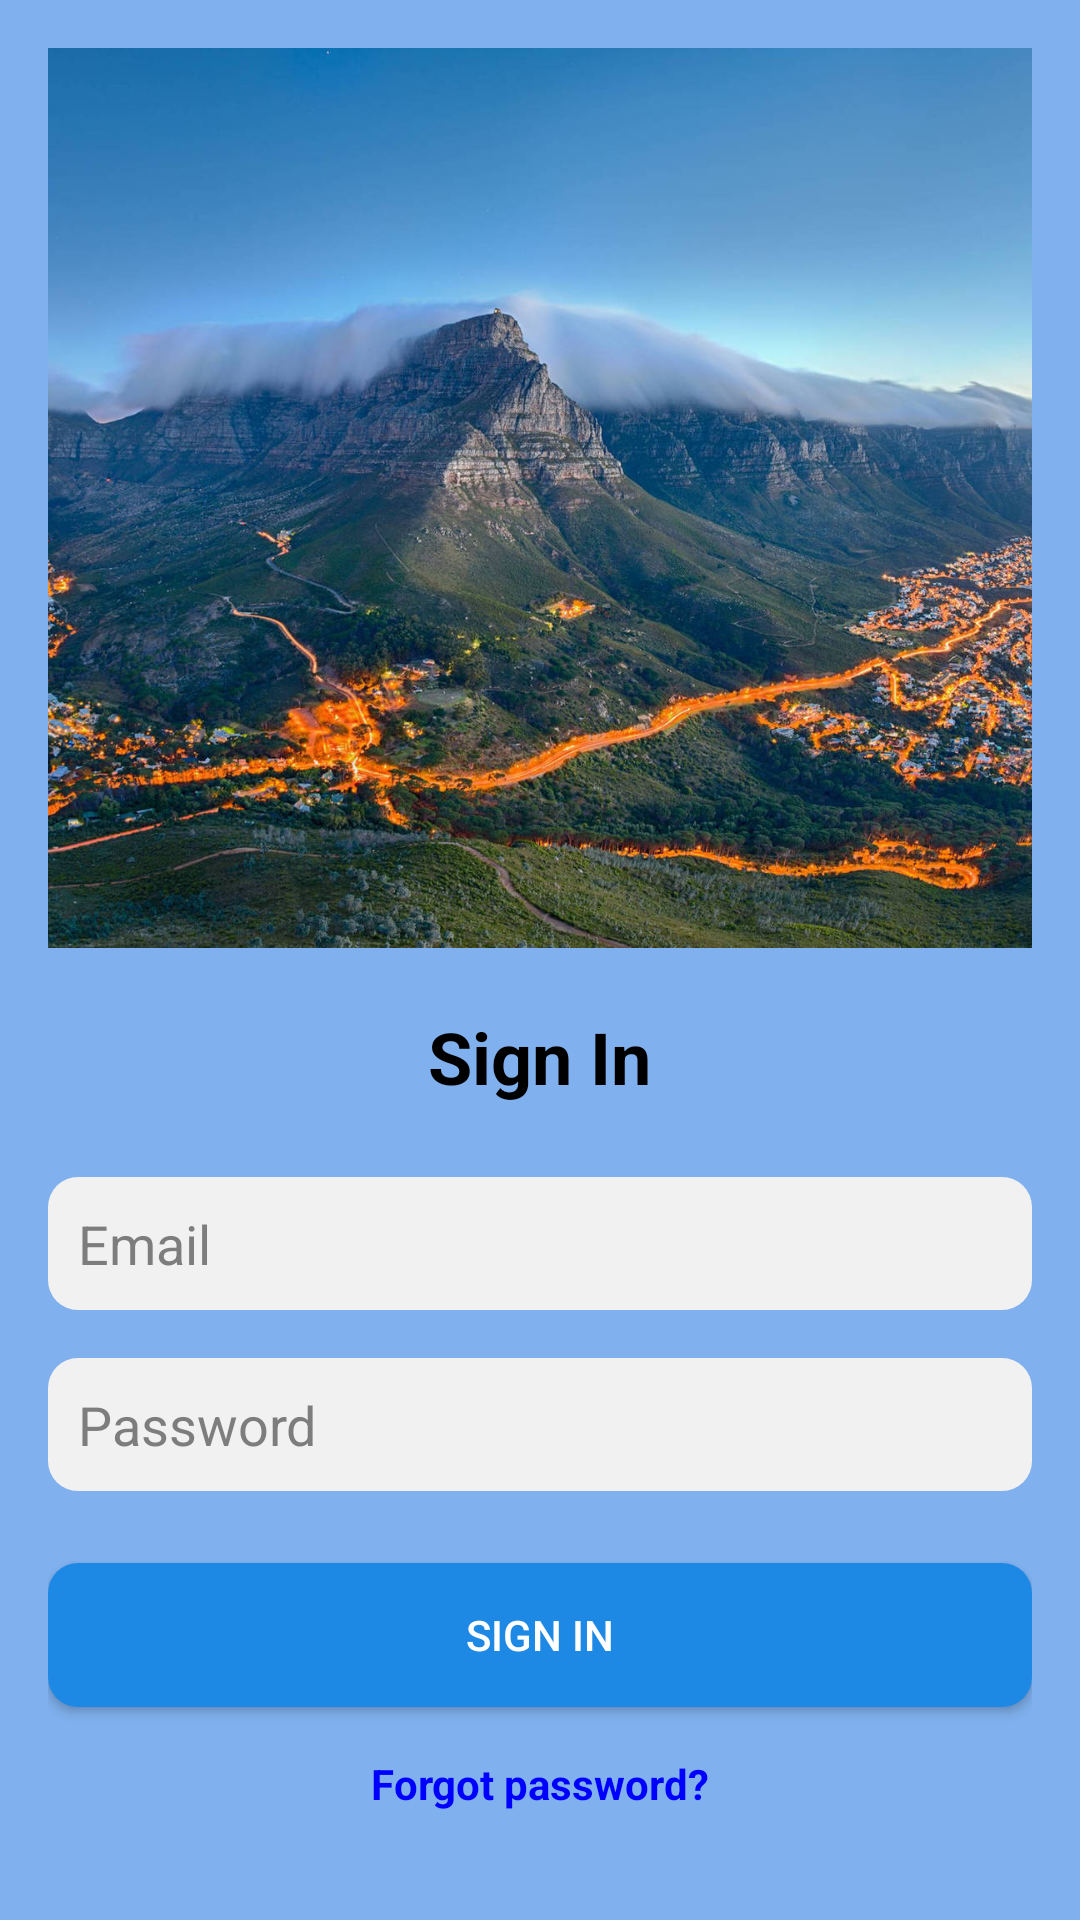

Layout XML and referenced resources for this Android screen:
<!-- AndroidManifest.xml: application theme Theme.BixbyRides -->
<!-- res/layout/activity_sign_in.xml -->
<?xml version="1.0" encoding="utf-8"?>
<LinearLayout xmlns:android="http://schemas.android.com/apk/res/android"
    xmlns:tools="http://schemas.android.com/tools"
    android:orientation="vertical"
    android:layout_width="match_parent"
    android:layout_height="match_parent"
    android:background="#82086EDE"
    android:padding="16dp"
    tools:context=".SignInActivity">

    
    <ImageView
        android:id="@+id/backgroundImage"
        android:layout_width="match_parent"
        android:layout_height="300dp"
        android:src="@drawable/wallpaper"
        android:scaleType="centerCrop"
        android:contentDescription="@string/wallpaper" /> 

    
    <TextView
        android:id="@+id/signInTitle"
        android:layout_width="wrap_content"
        android:layout_height="wrap_content"
        android:layout_gravity="center"
        android:layout_marginTop="20dp"
        android:text="Sign In"
        android:textColor="#000000"
        android:textSize="24sp"
        android:textStyle="bold" />

    
    <EditText
        android:id="@+id/emailEditText"
        android:layout_width="match_parent"
        android:layout_height="wrap_content"
        android:layout_marginTop="24dp"
        android:hint="Email"
        android:textColorHint="#E9737272"
        android:inputType="textEmailAddress"
        android:background="@drawable/edit_text_background" />

    
    <EditText
        android:id="@+id/passwordEditText"
        android:layout_width="match_parent"
        android:layout_height="wrap_content"
        android:layout_marginTop="16dp"
        android:hint="Password"
        android:textColorHint="#E9737272"
        android:inputType="textPassword"
        android:background="@drawable/edit_text_background" />

    
    <Button
        android:id="@+id/signInButton"
        android:layout_width="match_parent"
        android:layout_height="wrap_content"
        android:layout_marginTop="24dp"
        android:text="Sign In"
        android:background="@drawable/button_filled"
        android:textColor="#FFFFFF" />

    
    <TextView
        android:id="@+id/forgotPasswordText"
        android:layout_width="wrap_content"
        android:layout_height="wrap_content"
        android:layout_gravity="center"
        android:layout_marginTop="16dp"
        android:clickable="true"
        android:onClick="onForgotPasswordClick"
        android:text="Forgot password?"
        android:textColor="#0000FF"
        android:textSize="14sp"
        android:textStyle="bold" /> 

</LinearLayout>
<!-- resources referenced by this layout -->
<resources>
  <!-- drawable button_filled (drawable) -->
  <?xml version="1.0" encoding="utf-8"?>
  <selector xmlns:android="http://schemas.android.com/apk/res/android">
      <item android:state_pressed="true">
          <shape android:shape="rectangle">
              <solid android:color="#1565C0" />
              <corners android:radius="10dp"/>
          </shape>
      </item>
      <item>
          <shape android:shape="rectangle">
              <solid android:color="#1E88E5"/>
              <corners android:radius="10dp"/>
          </shape>
      </item>
  </selector>
  <!-- drawable edit_text_background (drawable) -->
  <?xml version="1.0" encoding="utf-8"?>
  <shape xmlns:android="http://schemas.android.com/apk/res/android"
      android:shape="rectangle">
      <solid android:color="#F1F1F1" />
      <corners android:radius="10dp" />
      <padding
          android:left="10dp"
          android:right="10dp"
          android:top="10dp"
          android:bottom="10dp"/>
  </shape>
  <!-- drawable wallpaper: jpg bitmap (drawable, 366809 bytes) -->
  <string name="wallpaper">Welcome background image</string>
  <style name="Theme.BixbyRides" parent="Base.Theme.BixbyRides" />
  <style name="Base.Theme.BixbyRides" parent="Theme.Material3.DayNight.NoActionBar">
          
          
      </style>
</resources>
